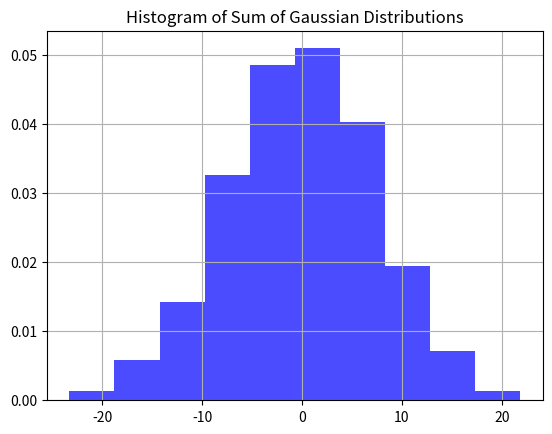

The matplotlib source for this figure:
import numpy as np
import pandas as pd
import matplotlib.pyplot as plt

# Create 1000 samples from a Gaussian distribution with mean -10 and std. dev. 5.
# Create another 1000 samples from another independent Gaussian with mean 10 and 
# std dev 5.
#
# a) Take the sum of these two Gaussians by adding the two sets of 1000 points,
# point by point, and plot the histogram of the resulting 1000 points. What do
# you observe?
#
# b) Estimate the mean and variance of the sum.



# Part A
mean1 = -10
stdv1 = 5
sampleSize = 1000
sample1 = np.random.normal(mean1, stdv1, sampleSize)

mean2= 10
stdv2 = 5
sample2 = np.random.normal(mean2, stdv2, sampleSize)

sum_samples = sample1 + sample2

plt.hist(sum_samples, bins=10, density=True, alpha = 0.7, color = 'blue',
         label='Sum of Gaussians')
plt.title('Histogram of Sum of Gaussian Distributions')
plt.grid(True)
plt.show()

# We observe that the shape of the Gaussian distribution shape is maintained, with the 
# peak being around 0 and being decently evenly distributed throughout.



#Part B
mean = np.mean(sum_samples)
variance = np.var(sum_samples)

print("The estimated mean of the sum of samples is: " + str(mean))
print("The estimated variance of the sum: " + str(variance))

# Mean is estimated to be around 0.
# Variance is estimated to be around 50.